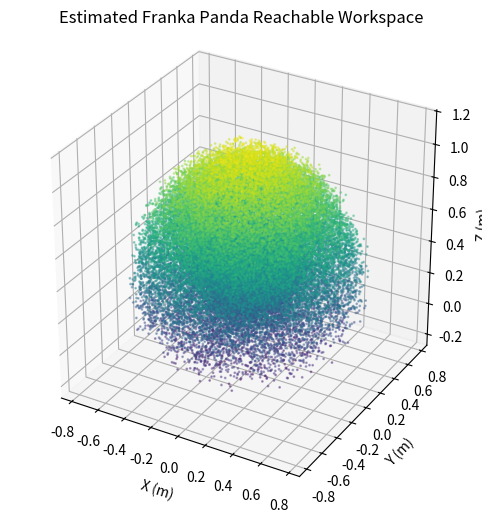

This figure's Python source:
import numpy as np
import matplotlib.pyplot as plt

# Joint limits for 7-DOF Franka Panda (in radians)
joint_limits = [
    (-2.8973,  2.8973),    # Joint 1
    (-1.7628,  1.7628),    # Joint 2
    (-2.8973,  2.8973),    # Joint 3
    (-3.0718, -0.0698),    # Joint 4
    (-2.8973,  2.8973),    # Joint 5
    (-0.0175,  3.7525),    # Joint 6
    (-2.8973,  2.8973),    # Joint 7
]

def dh_transform(a, alpha, d, theta):
    return np.array([
        [np.cos(theta), -np.sin(theta)*np.cos(alpha),  np.sin(theta)*np.sin(alpha), a*np.cos(theta)],
        [np.sin(theta),  np.cos(theta)*np.cos(alpha), -np.cos(theta)*np.sin(alpha), a*np.sin(theta)],
        [0,              np.sin(alpha),               np.cos(alpha),                d],
        [0,              0,                           0,                            1]
    ])

DH_PARAMS = [
    (0,       -np.pi/2, 0.333),
    (0,        np.pi/2, 0),
    (0,        np.pi/2, 0.316),
    (0.0825,   np.pi/2, 0),
    (-0.0825, -np.pi/2, 0.384),
    (0,        np.pi/2, 0),
    (0.088,    np.pi/2, 0),
]

def forward_kinematics(q):
    T = np.eye(4)
    for i in range(7):
        a, alpha, d = DH_PARAMS[i]
        T = T @ dh_transform(a, alpha, d, q[i])
    return T  # 4x4 homogeneous transformation


# Number of random samples
N = 50000  # Increase for finer visualization

positions = []
for _ in range(N):
    # Random joint config within limits
    q = np.array([np.random.uniform(low, high) for (low, high) in joint_limits])
    T_ee = forward_kinematics(q)
    pos = T_ee[:3, 3]
    positions.append(pos)
positions = np.array(positions)

# Visualization
fig = plt.figure(figsize=(8, 6))
ax = fig.add_subplot(111, projection='3d')
ax.scatter(positions[:,0], positions[:,1], positions[:,2], c=positions[:,2], cmap='viridis', s=1, alpha=0.4)
ax.set_xlabel('X (m)')
ax.set_ylabel('Y (m)')
ax.set_zlabel('Z (m)')
ax.set_title('Estimated Franka Panda Reachable Workspace')
ax.set_box_aspect([1,1,1])
plt.show()
